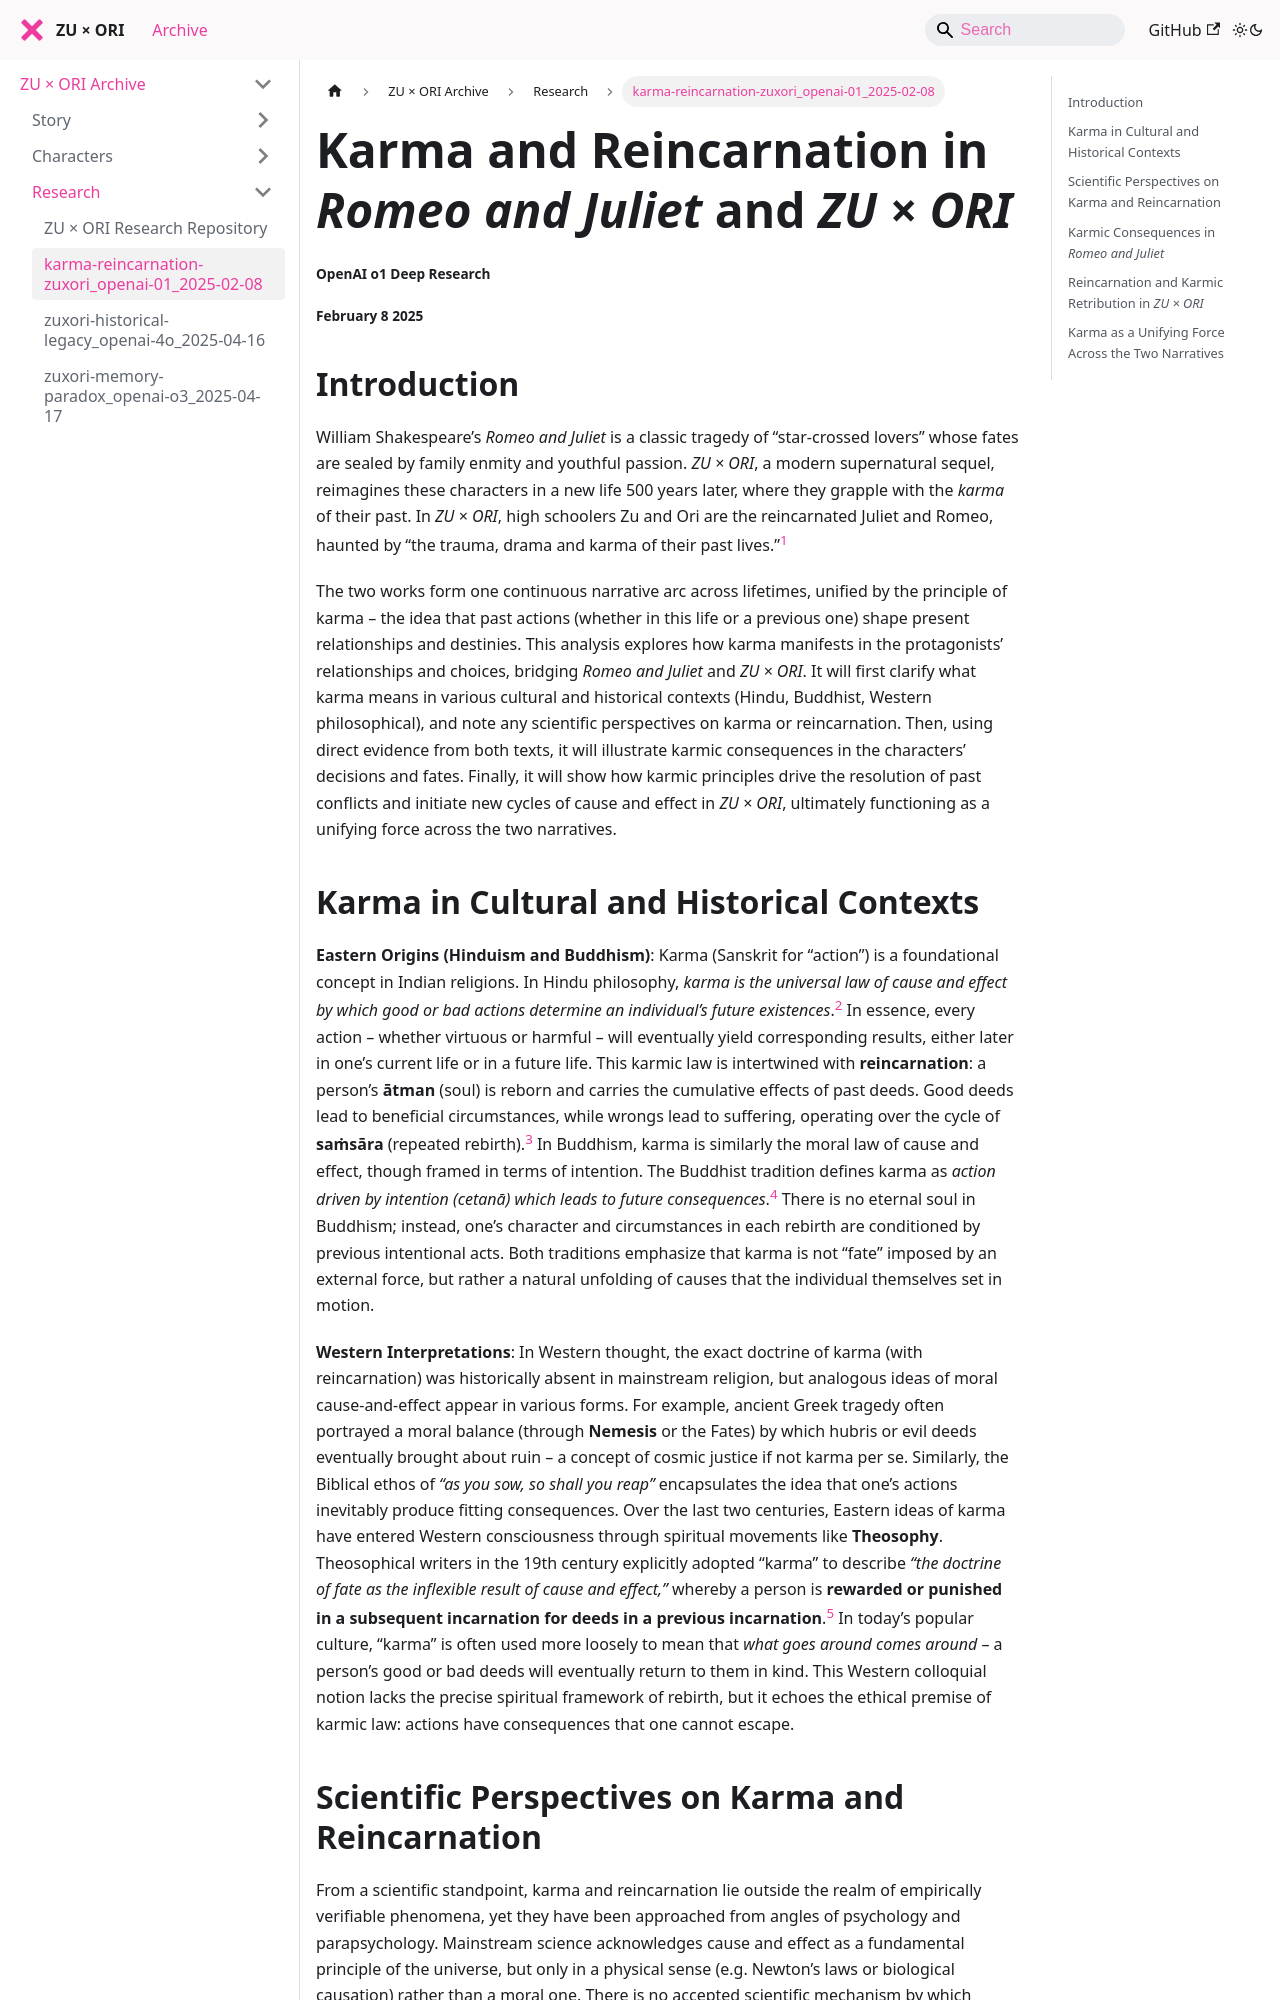

repository: zuxori/zuxori.github.io · page: docs/research/karma-reincarnation-zuxori_openai-01_2025-02-08/index.html · generator: docusaurus

<!--
title: "Karma and Reincarnation in Romeo and Juliet and ZU × ORI"
authors: ["OpenAI 01 Deep Research"]
date: "2025-02-08"
tags: ["karma", "reincarnation", "romeo and juliet", "ZU × ORI", "ZU X ORI", "zuxori", "zu ori", "openai", "research"]
summary: "An exploration of karmic and reincarnational themes in Shakespeare’s tragedy and the narrative of ZU × ORI."
-->


# Karma and Reincarnation in *Romeo and Juliet* and *ZU × ORI*
###### OpenAI o1 Deep Research  
###### February 8 2025 

## Introduction

William Shakespeare’s *Romeo and Juliet* is a classic tragedy of “star-crossed lovers” whose fates are sealed by family enmity and youthful passion. *ZU × ORI*, a modern supernatural sequel, reimagines these characters in a new life 500 years later, where they grapple with the *karma* of their past. In *ZU × ORI*, high schoolers Zu and Ori are the reincarnated Juliet and Romeo, haunted by “the trauma, drama and karma of their past lives.”<sup><a href="#note1" id="ref1">1</a></sup> 

The two works form one continuous narrative arc across lifetimes, unified by the principle of karma – the idea that past actions (whether in this life or a previous one) shape present relationships and destinies. This analysis explores how karma manifests in the protagonists’ relationships and choices, bridging *Romeo and Juliet* and *ZU × ORI*. It will first clarify what karma means in various cultural and historical contexts (Hindu, Buddhist, Western philosophical), and note any scientific perspectives on karma or reincarnation. Then, using direct evidence from both texts, it will illustrate karmic consequences in the characters’ decisions and fates. Finally, it will show how karmic principles drive the resolution of past conflicts and initiate new cycles of cause and effect in *ZU × ORI*, ultimately functioning as a unifying force across the two narratives.

## Karma in Cultural and Historical Contexts

**Eastern Origins (Hinduism and Buddhism)**: Karma (Sanskrit for “action”) is a foundational concept in Indian religions. In Hindu philosophy, *karma is the universal law of cause and effect by which good or bad actions determine an individual’s future existences*.<sup><a href="#note2" id="ref2">2</a></sup> In essence, every action – whether virtuous or harmful – will eventually yield corresponding results, either later in one’s current life or in a future life. This karmic law is intertwined with **reincarnation**: a person’s **ātman** (soul) is reborn and carries the cumulative effects of past deeds. Good deeds lead to beneficial circumstances, while wrongs lead to suffering, operating over the cycle of **saṁsāra** (repeated rebirth).<sup><a href="#note3" id="ref3">3</a></sup> In Buddhism, karma is similarly the moral law of cause and effect, though framed in terms of intention. The Buddhist tradition defines karma as *action driven by intention (cetanā) which leads to future consequences*.<sup><a href="#note4" id="ref4">4</a></sup> There is no eternal soul in Buddhism; instead, one’s character and circumstances in each rebirth are conditioned by previous intentional acts. Both traditions emphasize that karma is not “fate” imposed by an external force, but rather a natural unfolding of causes that the individual themselves set in motion.

**Western Interpretations**: In Western thought, the exact doctrine of karma (with reincarnation) was historically absent in mainstream religion, but analogous ideas of moral cause-and-effect appear in various forms. For example, ancient Greek tragedy often portrayed a moral balance (through **Nemesis** or the Fates) by which hubris or evil deeds eventually brought about ruin – a concept of cosmic justice if not karma per se. Similarly, the Biblical ethos of *“as you sow, so shall you reap”* encapsulates the idea that one’s actions inevitably produce fitting consequences. Over the last two centuries, Eastern ideas of karma have entered Western consciousness through spiritual movements like **Theosophy**. Theosophical writers in the 19th century explicitly adopted “karma” to describe *“the doctrine of fate as the inflexible result of cause and effect,”* whereby a person is **rewarded or punished in a subsequent incarnation for deeds in a previous incarnation**.<sup><a href="#note5" id="ref5">5</a></sup> In today’s popular culture, “karma” is often used more loosely to mean that *what goes around comes around* – a person’s good or bad deeds will eventually return to them in kind. This Western colloquial notion lacks the precise spiritual framework of rebirth, but it echoes the ethical premise of karmic law: actions have consequences that one cannot escape.
